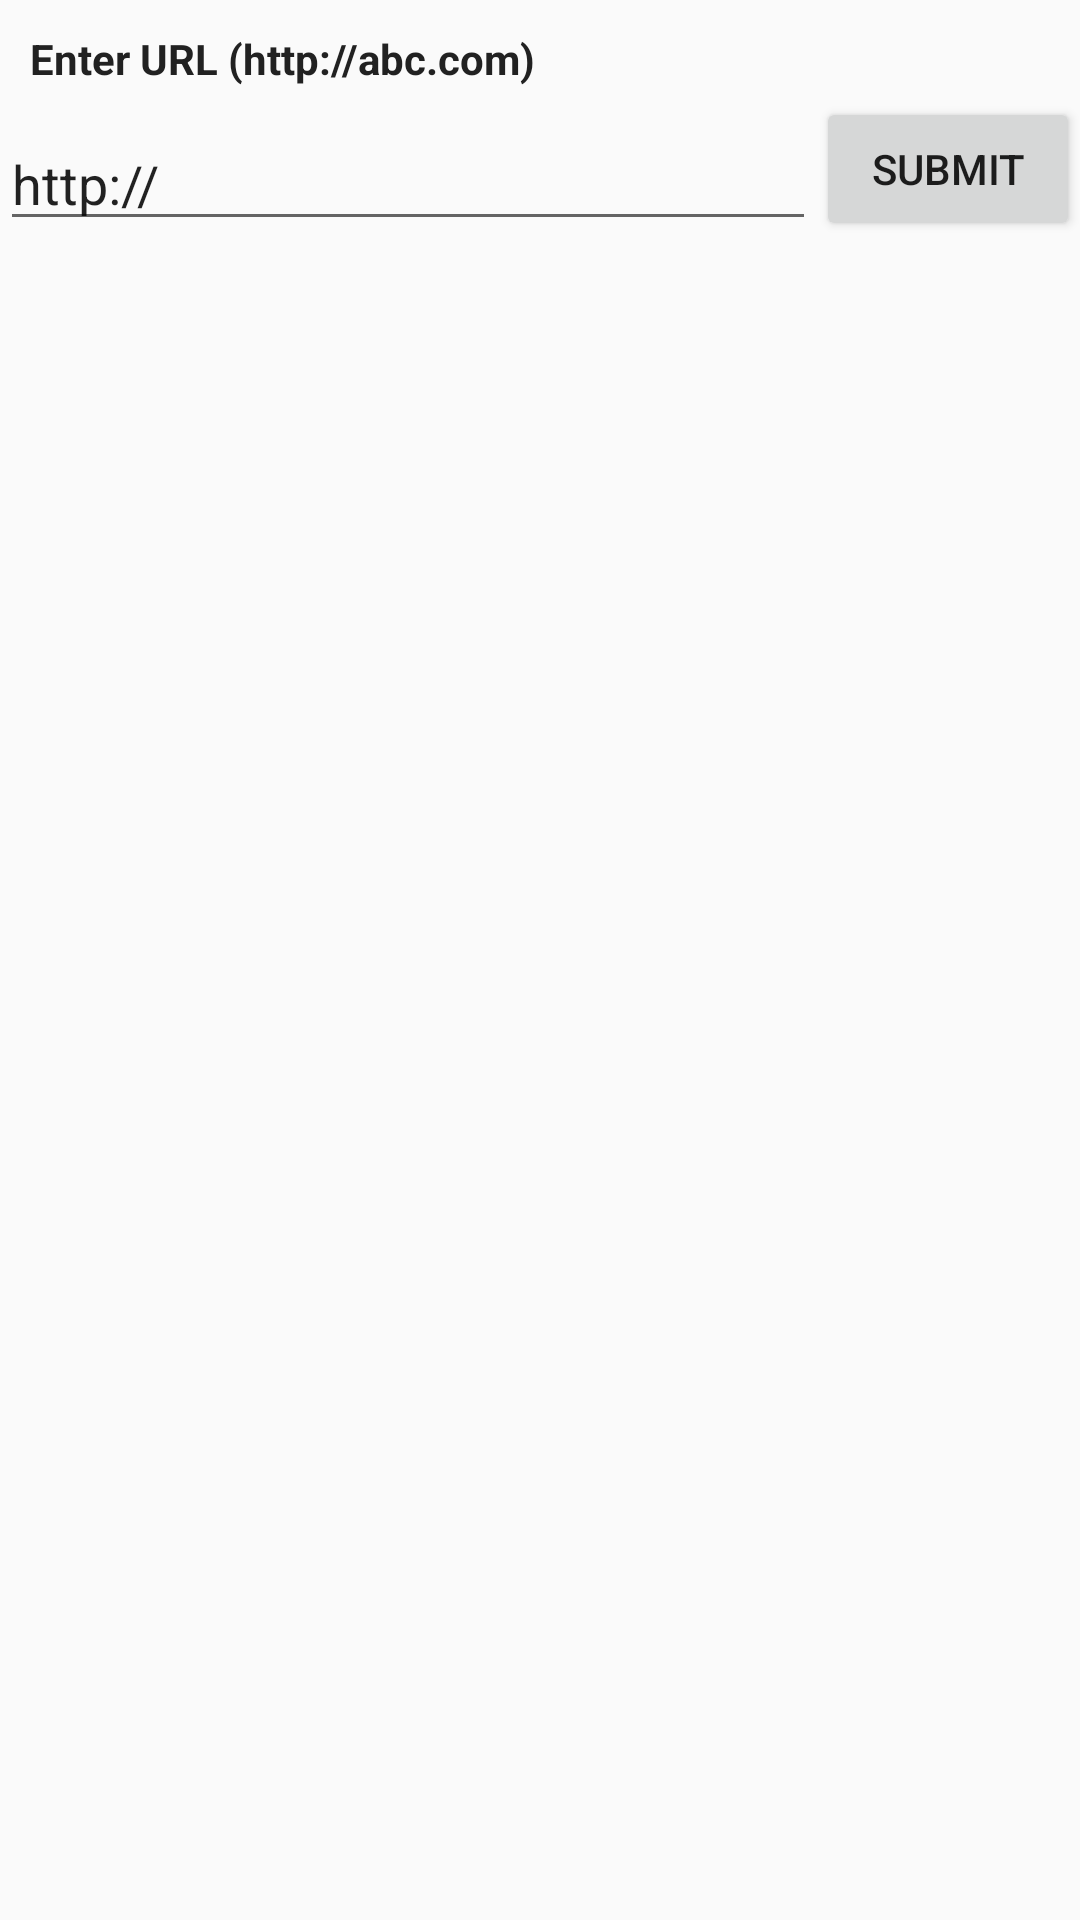

Layout XML and referenced resources for this Android screen:
<!-- AndroidManifest.xml: application theme AppTheme -->
<!-- res/layout/fragment_add_website.xml -->
<?xml version="1.0" encoding="utf-8"?>
<RelativeLayout xmlns:android="http://schemas.android.com/apk/res/android"
    android:layout_width="match_parent"
    android:layout_height="match_parent"
    android:orientation="vertical">
    
    <TextView android:id="@+id/lblUrl" 
        android:layout_width="match_parent"
        android:layout_height="wrap_content"
        android:text="@string/enter_url_abc"
        android:textColor="@color/primary_text"
        android:padding="10dip"
        android:textStyle="bold"/>
    
    <EditText android:id="@+id/txtUrl"
        android:layout_width="match_parent"
        android:layout_height="wrap_content"
        android:inputType="textUri"
        android:hint="@string/enter_url"
        android:text="@string/https"
        android:singleLine="true"
        android:layout_below="@+id/lblUrl"
        android:layout_alignParentLeft="true"
        android:layout_alignParentStart="true"
        android:layout_toLeftOf="@+id/btnSubmit"
        android:layout_toStartOf="@+id/btnSubmit" />
    
    <Button android:id="@+id/btnSubmit"
        android:layout_width="wrap_content"
        android:layout_height="wrap_content"
        android:text="@string/submit"
        android:layout_alignBottom="@+id/txtUrl"
        android:layout_alignParentRight="true"
        android:layout_alignParentEnd="true" />
    
    <TextView android:id="@+id/lblMessage" 
        android:layout_width="match_parent"
        android:layout_height="wrap_content"
        android:textColor="@color/primary"
        android:padding="10dip"
        android:layout_below="@+id/txtUrl"
        android:layout_alignParentLeft="true"
        android:layout_alignParentStart="true" />

</RelativeLayout>
<!-- resources referenced by this layout -->
<resources>
  <color name="primary">#3F51B5</color>
  <color name="primary_text">#212121</color>
  <string name="enter_url">Enter Website URL</string>
  <string name="enter_url_abc">Enter URL (http://abc.com)</string>
  <string name="https">http://</string>
  <string name="submit">Submit</string>
  <style name="AppTheme" parent="Theme.AppCompat.Light.DarkActionBar">
          <item name="colorPrimary">@color/colorPrimary</item>
          <item name="colorPrimaryDark">@color/colorPrimaryDark</item>
          <item name="colorAccent">@color/colorAccent</item>
          <item name="drawerArrowStyle">@style/DrawerArrowStyle</item>
      </style>
  <style name="DrawerArrowStyle" parent="Widget.AppCompat.DrawerArrowToggle">
          <item name="spinBars">true</item>
      </style>
  <!-- not gathered from this repository: default colours our renderer supplied (Android Studio template values) -->
  <color name="colorPrimary">#FF6200EE</color>
  <color name="colorPrimaryDark">#FF3700B3</color>
  <color name="colorAccent">#FF03DAC5</color>
</resources>
